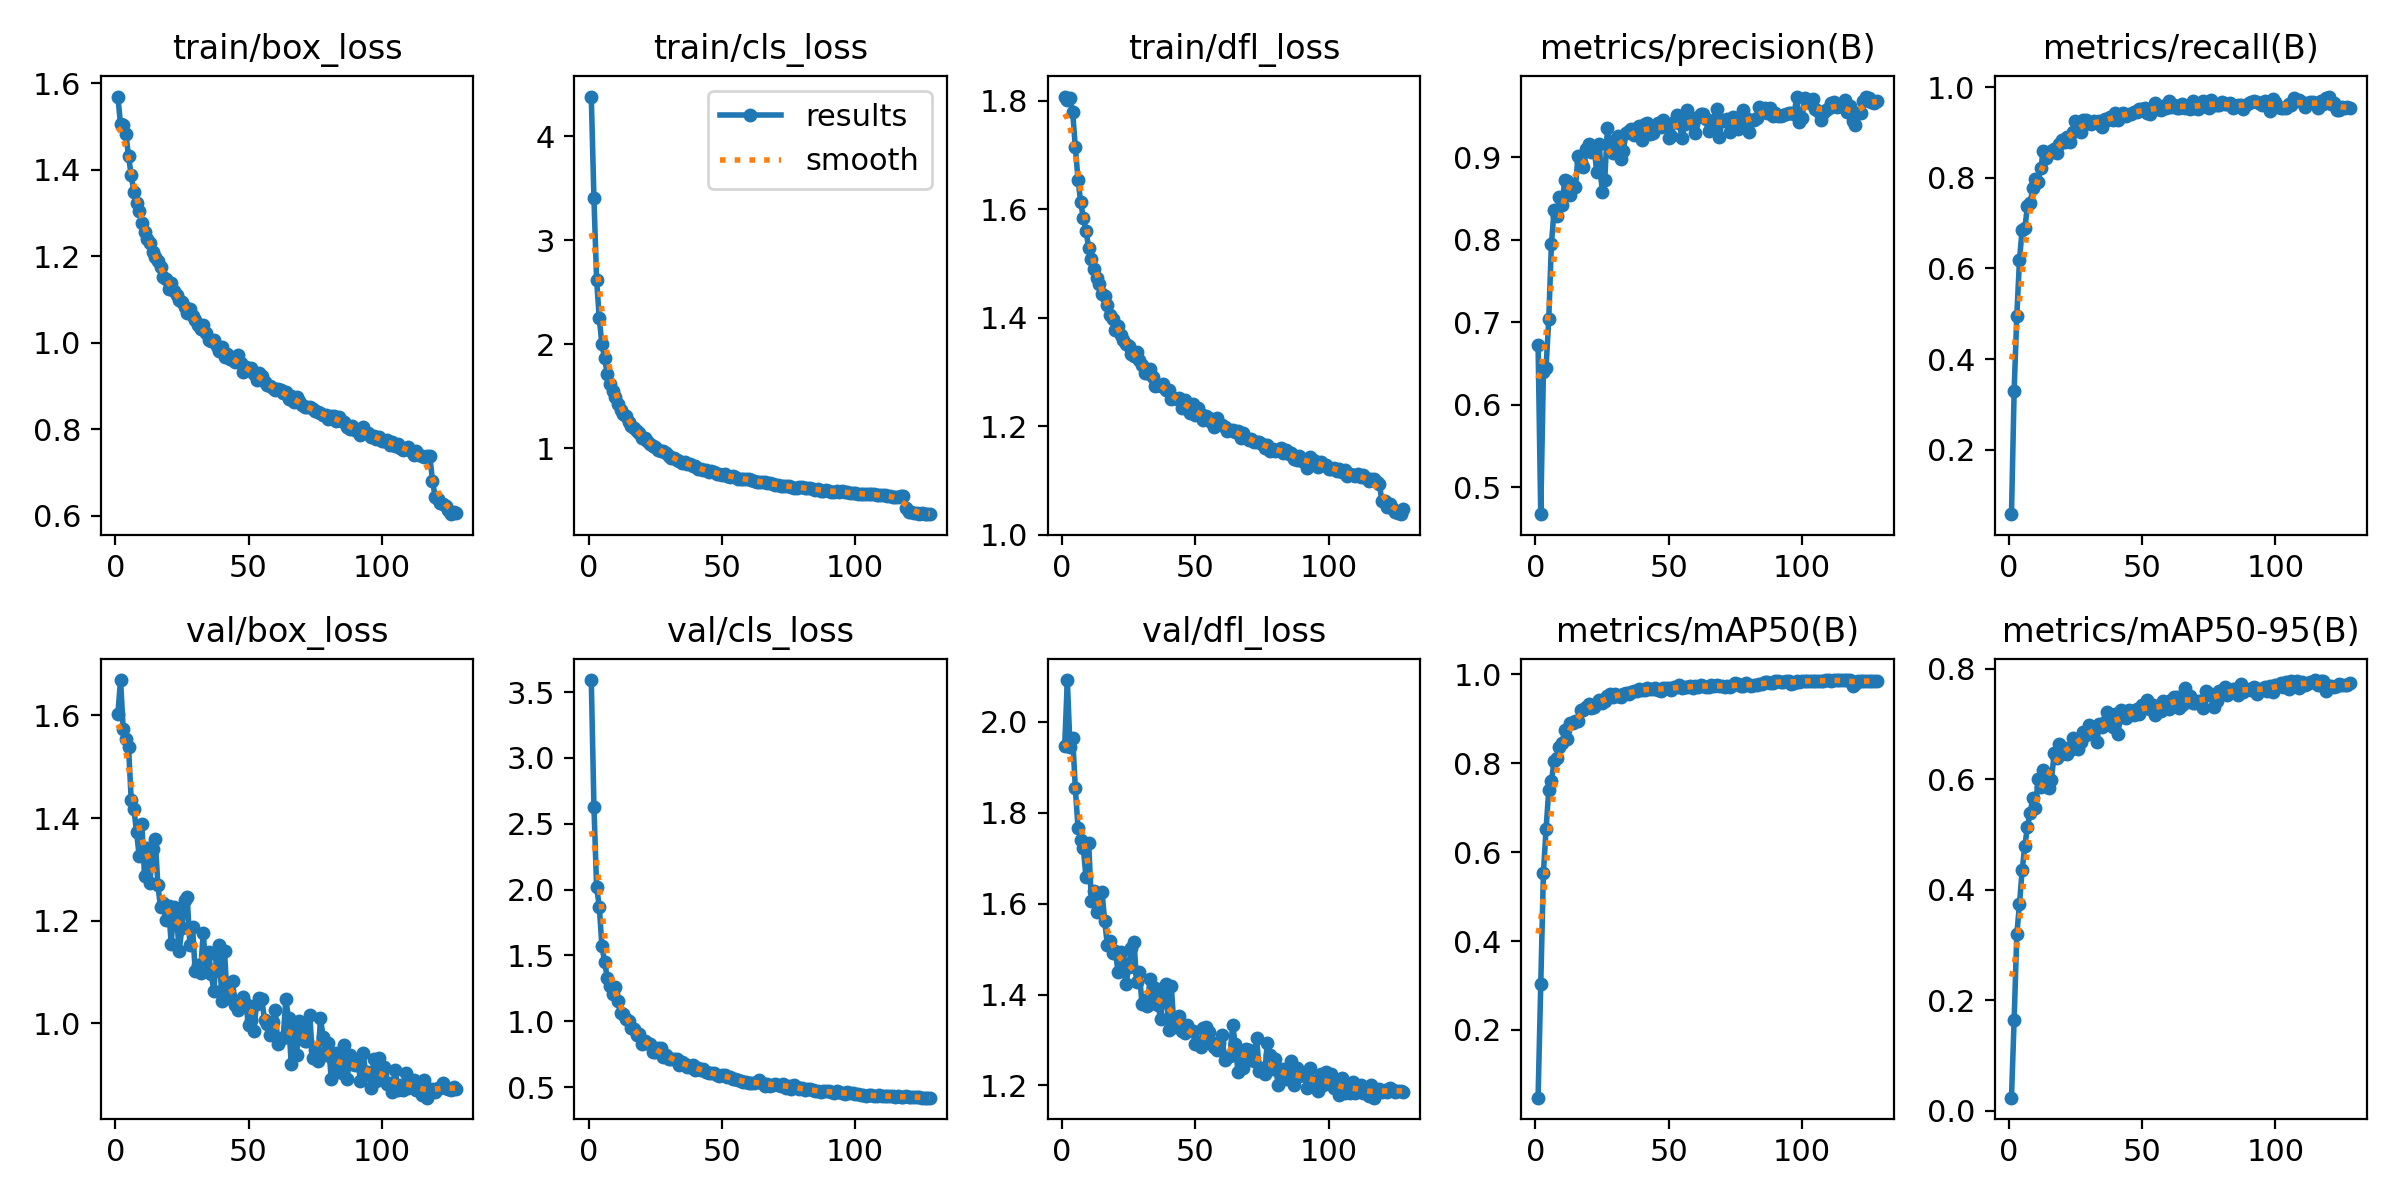

Source data for this figure (header and first rows):
epoch, time, train/box_loss, train/cls_loss, train/dfl_loss, metrics/precision(B), metrics/recall(B), metrics/mAP50(B), metrics/mAP50-95(B), val/box_loss, val/cls_loss, val/dfl_loss, lr/pg0, lr/pg1, lr/pg2
1, 9.634, 1.57, 4.381, 1.808, 0.673, 0.05758, 0.04761, 0.0233, 1.603, 3.592, 1.945, 8.27887e-05, 8.27887e-05, 8.27887e-05
2, 18.73, 1.505, 3.401, 1.801, 0.4676, 0.3303, 0.3029, 0.1644, 1.669, 2.63, 2.091, 0.0001648, 0.0001648, 0.0001648
3, 27.64, 1.503, 2.62, 1.806, 0.6394, 0.4953, 0.5532, 0.319, 1.574, 2.019, 1.944, 0.0002456, 0.0002456, 0.0002456
4, 36.52, 1.483, 2.247, 1.78, 0.6451, 0.6185, 0.6515, 0.3738, 1.553, 1.871, 1.964, 0.0002442, 0.0002442, 0.0002442
5, 45.35, 1.432, 1.999, 1.715, 0.7035, 0.6854, 0.7387, 0.435, 1.538, 1.569, 1.854, 0.0002423, 0.0002423, 0.0002423
6, 54.22, 1.387, 1.866, 1.655, 0.7944, 0.6884, 0.7595, 0.4789, 1.436, 1.452, 1.766, 0.0002403, 0.0002403, 0.0002403
7, 62.98, 1.35, 1.711, 1.614, 0.8356, 0.7374, 0.8043, 0.5144, 1.418, 1.329, 1.74, 0.0002384, 0.0002384, 0.0002384
8, 71.77, 1.323, 1.619, 1.584, 0.8287, 0.7446, 0.8124, 0.5387, 1.373, 1.27, 1.722, 0.0002365, 0.0002365, 0.0002365
9, 80.52, 1.306, 1.55, 1.561, 0.8515, 0.7769, 0.8358, 0.5656, 1.326, 1.204, 1.657, 0.0002345, 0.0002345, 0.0002345
10, 89.6, 1.277, 1.493, 1.529, 0.8416, 0.7966, 0.8451, 0.5473, 1.388, 1.261, 1.732, 0.0002326, 0.0002326, 0.0002326
11, 98.56, 1.256, 1.427, 1.509, 0.8723, 0.7914, 0.8748, 0.601, 1.287, 1.152, 1.607, 0.0002307, 0.0002307, 0.0002307
12, 107.5, 1.239, 1.37, 1.49, 0.8706, 0.8214, 0.8549, 0.5862, 1.342, 1.066, 1.627, 0.0002287, 0.0002287, 0.0002287
13, 116.3, 1.23, 1.327, 1.473, 0.854, 0.8588, 0.8908, 0.6162, 1.273, 1.055, 1.581, 0.0002268, 0.0002268, 0.0002268
14, 125.2, 1.209, 1.306, 1.463, 0.8658, 0.8435, 0.8908, 0.6023, 1.339, 1.017, 1.62, 0.0002249, 0.0002249, 0.0002249
15, 134.3, 1.199, 1.256, 1.444, 0.8633, 0.854, 0.895, 0.5846, 1.359, 1.006, 1.626, 0.0002229, 0.0002229, 0.0002229
16, 143.2, 1.188, 1.213, 1.44, 0.9017, 0.8597, 0.8953, 0.5987, 1.27, 0.9459, 1.562, 0.000221, 0.000221, 0.000221
17, 152, 1.176, 1.195, 1.423, 0.894, 0.8646, 0.9204, 0.6469, 1.226, 0.9431, 1.509, 0.0002191, 0.0002191, 0.0002191
18, 161.2, 1.153, 1.161, 1.405, 0.8879, 0.8538, 0.9205, 0.6389, 1.235, 0.8965, 1.517, 0.0002171, 0.0002171, 0.0002171
19, 170.2, 1.147, 1.141, 1.399, 0.9093, 0.875, 0.9267, 0.6637, 1.201, 0.9007, 1.492, 0.0002152, 0.0002152, 0.0002152
20, 179.2, 1.124, 1.096, 1.378, 0.9164, 0.8839, 0.9337, 0.6462, 1.228, 0.8255, 1.496, 0.0002133, 0.0002133, 0.0002133
21, 188.2, 1.139, 1.094, 1.385, 0.9063, 0.8797, 0.9251, 0.6574, 1.155, 0.8501, 1.45, 0.0002113, 0.0002113, 0.0002113
22, 197.3, 1.12, 1.067, 1.368, 0.9124, 0.8911, 0.9261, 0.646, 1.226, 0.8354, 1.493, 0.0002094, 0.0002094, 0.0002094
23, 206.4, 1.11, 1.04, 1.359, 0.8817, 0.8794, 0.9351, 0.6535, 1.208, 0.8245, 1.47, 0.0002075, 0.0002075, 0.0002075
24, 215.5, 1.098, 1.02, 1.351, 0.9153, 0.9001, 0.9413, 0.6754, 1.141, 0.7661, 1.422, 0.0002055, 0.0002055, 0.0002055
25, 224.5, 1.094, 1.013, 1.347, 0.858, 0.9252, 0.9346, 0.6613, 1.185, 0.7684, 1.461, 0.0002036, 0.0002036, 0.0002036
26, 233.5, 1.082, 0.9836, 1.334, 0.8718, 0.905, 0.9408, 0.6541, 1.24, 0.7966, 1.503, 0.0002017, 0.0002017, 0.0002017
27, 242.4, 1.07, 0.9726, 1.33, 0.9356, 0.9012, 0.9507, 0.6668, 1.245, 0.8007, 1.516, 0.0001997, 0.0001997, 0.0001997
28, 251.4, 1.077, 0.9775, 1.338, 0.9181, 0.9286, 0.9553, 0.6855, 1.152, 0.7254, 1.427, 0.0001978, 0.0001978, 0.0001978
29, 260.4, 1.062, 0.9515, 1.322, 0.9055, 0.9276, 0.9488, 0.6801, 1.188, 0.7471, 1.45, 0.0001959, 0.0001959, 0.0001959
30, 268.7, 1.052, 0.9212, 1.314, 0.9201, 0.9199, 0.9559, 0.6978, 1.101, 0.7164, 1.379, 0.0001939, 0.0001939, 0.0001939
31, 277.2, 1.042, 0.9088, 1.299, 0.9256, 0.9186, 0.9519, 0.6861, 1.113, 0.7123, 1.388, 0.000192, 0.000192, 0.000192
32, 285.4, 1.033, 0.906, 1.298, 0.8972, 0.9254, 0.949, 0.6953, 1.098, 0.7115, 1.376, 0.0001901, 0.0001901, 0.0001901
33, 293.7, 1.04, 0.8883, 1.305, 0.908, 0.9203, 0.9562, 0.6666, 1.176, 0.7129, 1.433, 0.0001881, 0.0001881, 0.0001881
34, 302.2, 1.023, 0.8771, 1.291, 0.9297, 0.9248, 0.9582, 0.7004, 1.108, 0.6671, 1.382, 0.0001862, 0.0001862, 0.0001862
35, 310.6, 1.006, 0.8544, 1.275, 0.9314, 0.9121, 0.9553, 0.6954, 1.139, 0.6939, 1.413, 0.0001843, 0.0001843, 0.0001843
36, 319, 1.004, 0.864, 1.276, 0.934, 0.9286, 0.959, 0.7041, 1.095, 0.6763, 1.377, 0.0001823, 0.0001823, 0.0001823
37, 327.8, 1.006, 0.8441, 1.275, 0.9264, 0.9271, 0.9634, 0.7223, 1.063, 0.6517, 1.347, 0.0001804, 0.0001804, 0.0001804
38, 336.5, 0.9925, 0.8448, 1.277, 0.9353, 0.9352, 0.963, 0.7006, 1.133, 0.6535, 1.405, 0.0001785, 0.0001785, 0.0001785
39, 344.8, 0.9822, 0.8333, 1.267, 0.9383, 0.9282, 0.9658, 0.6951, 1.153, 0.6677, 1.422, 0.0001765, 0.0001765, 0.0001765
40, 352.9, 0.9912, 0.8285, 1.267, 0.9202, 0.9433, 0.9656, 0.7184, 1.043, 0.6338, 1.323, 0.0001746, 0.0001746, 0.0001746
41, 361.1, 0.9679, 0.8044, 1.25, 0.9402, 0.9285, 0.9635, 0.6814, 1.14, 0.6488, 1.418, 0.0001727, 0.0001727, 0.0001727
42, 369.3, 0.9751, 0.803, 1.253, 0.9413, 0.9402, 0.9681, 0.7246, 1.048, 0.6268, 1.329, 0.0001707, 0.0001707, 0.0001707
43, 377.7, 0.9626, 0.793, 1.251, 0.928, 0.9436, 0.9679, 0.7122, 1.053, 0.6347, 1.334, 0.0001688, 0.0001688, 0.0001688
44, 386, 0.9647, 0.7857, 1.252, 0.9293, 0.9366, 0.9662, 0.7107, 1.082, 0.6149, 1.352, 0.0001669, 0.0001669, 0.0001669
45, 394.1, 0.9566, 0.77, 1.234, 0.9365, 0.9413, 0.9684, 0.7247, 1.036, 0.6073, 1.32, 0.0001649, 0.0001649, 0.0001649
46, 402.3, 0.9723, 0.7759, 1.249, 0.9409, 0.9405, 0.9642, 0.7232, 1.026, 0.6061, 1.315, 0.000163, 0.000163, 0.000163
47, 410.7, 0.9525, 0.7691, 1.237, 0.9362, 0.946, 0.9629, 0.7164, 1.042, 0.6045, 1.333, 0.0001611, 0.0001611, 0.0001611
48, 419.4, 0.9316, 0.7499, 1.224, 0.9446, 0.9443, 0.9688, 0.7274, 1.052, 0.5921, 1.322, 0.0001591, 0.0001591, 0.0001591
49, 428.2, 0.9453, 0.7558, 1.241, 0.9382, 0.9512, 0.9701, 0.7187, 1.037, 0.5816, 1.32, 0.0001572, 0.0001572, 0.0001572
50, 436.9, 0.9372, 0.7442, 1.22, 0.9229, 0.9511, 0.9685, 0.7349, 0.9967, 0.5897, 1.292, 0.0001553, 0.0001553, 0.0001553
51, 445.7, 0.9417, 0.7493, 1.234, 0.9258, 0.9546, 0.9647, 0.7281, 1.007, 0.5911, 1.295, 0.0001533, 0.0001533, 0.0001533
52, 454.4, 0.9288, 0.7351, 1.223, 0.9431, 0.9428, 0.9704, 0.7428, 0.9848, 0.5767, 1.285, 0.0001514, 0.0001514, 0.0001514
53, 463.2, 0.9133, 0.7255, 1.211, 0.9509, 0.9416, 0.9716, 0.7269, 1.038, 0.5803, 1.327, 0.0001495, 0.0001495, 0.0001495
54, 471.9, 0.9293, 0.7276, 1.219, 0.9415, 0.9523, 0.9747, 0.7337, 1.048, 0.5641, 1.328, 0.0001475, 0.0001475, 0.0001475
55, 480.6, 0.9236, 0.7242, 1.216, 0.9229, 0.9654, 0.9688, 0.716, 1.047, 0.5595, 1.318, 0.0001456, 0.0001456, 0.0001456
56, 489.5, 0.9092, 0.7075, 1.207, 0.9404, 0.9526, 0.9704, 0.7315, 1.006, 0.5505, 1.296, 0.0001437, 0.0001437, 0.0001437
57, 498.6, 0.9017, 0.7065, 1.199, 0.9572, 0.9489, 0.9724, 0.7238, 0.9989, 0.5491, 1.285, 0.0001417, 0.0001417, 0.0001417
58, 507.7, 0.9009, 0.7065, 1.215, 0.9435, 0.9578, 0.9726, 0.7415, 0.977, 0.5355, 1.279, 0.0001398, 0.0001398, 0.0001398
59, 516.7, 0.8956, 0.7027, 1.203, 0.94, 0.9548, 0.9686, 0.7356, 1.002, 0.5416, 1.293, 0.0001379, 0.0001379, 0.0001379
60, 525.7, 0.89, 0.7002, 1.201, 0.9298, 0.9688, 0.9746, 0.728, 1.026, 0.531, 1.311, 0.0001359, 0.0001359, 0.0001359
... 68 more rows
